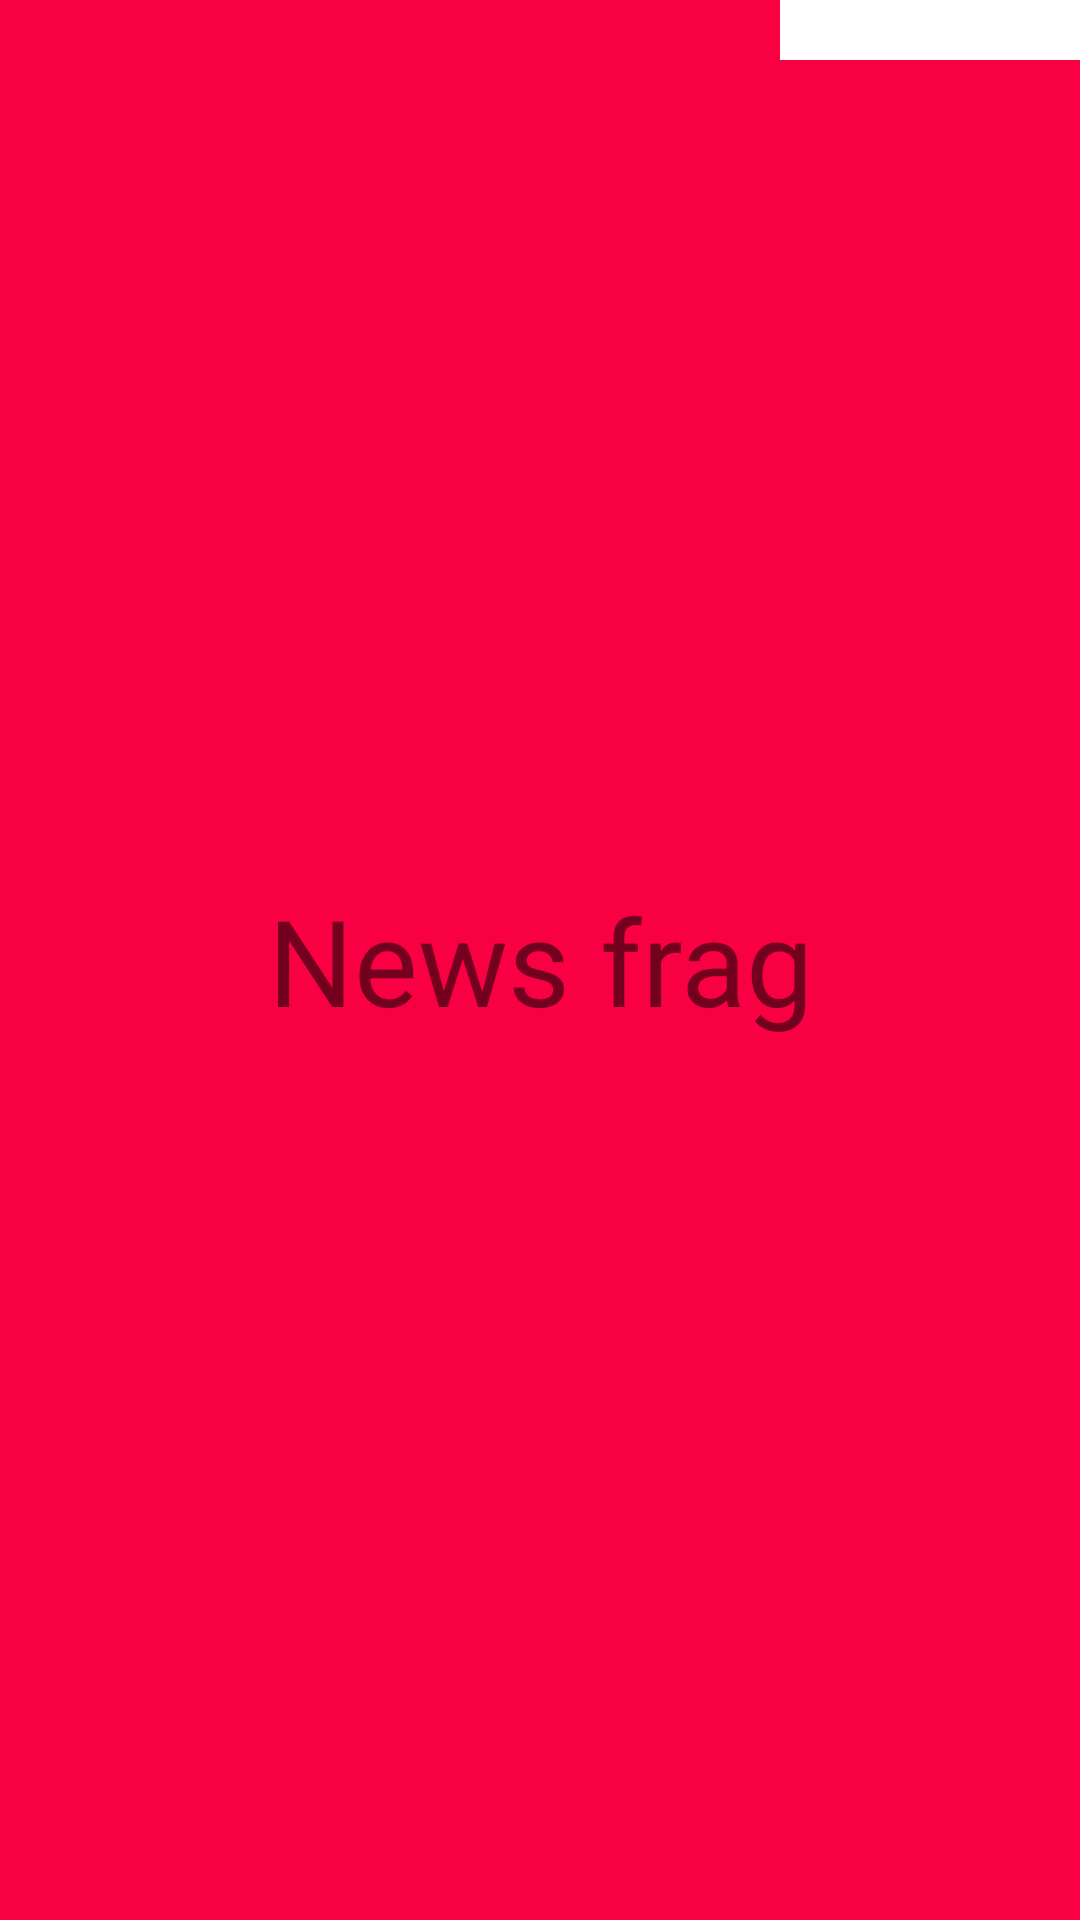

Android layout source for this screen:
<!-- AndroidManifest.xml: application theme Theme.GamerApp_Farah -->
<!-- res/layout/fragment_news.xml -->
<?xml version="1.0" encoding="utf-8"?>
<FrameLayout xmlns:android="http://schemas.android.com/apk/res/android"
    xmlns:tools="http://schemas.android.com/tools"
    android:layout_width="match_parent"
    android:layout_height="match_parent"
    tools:context=".News">

    
    <TextView
        android:layout_width="match_parent"
        android:layout_height="match_parent"
        android:text="News frag"
        android:textSize="40dp"
        android:gravity="center"
        android:background="@color/colorPrimary"/>

    <ImageView
        android:id="@+id/notificationIcon"
        android:layout_width="100dp"
        android:layout_height="20dp"
        android:src="@drawable/baseline_notifications_24"
        android:layout_gravity="end"
        android:contentDescription="Notification Icon" />

</FrameLayout>
<!-- resources referenced by this layout -->
<resources>
  <color name="colorPrimary">#f90043</color>
  <!-- drawable baseline_notifications_24 (drawable) -->
  <vector
      android:width="24dp"
      android:height="24dp"
      android:viewportWidth="24"
      android:viewportHeight="24"
      xmlns:android="http://schemas.android.com/apk/res/android">
  
      <path
          android:pathData="M12,22c1.1,0 2,-0.9 2,-2h-4c0,1.1 0.89,2 2,2zM18,16v-5c0,-3.07 -1.64,-5.64 -4.5,-6.32L13.5,4c0,-0.83 -0.67,-1.5 -1.5,-1.5s-1.5,0.67 -1.5,1.5v0.68C7.63,5.36 6,7.92 6,11v5l-2,2v1h16v-1l-2,-2z"
          android:fillColor="#FFFFFF"
          />
  </vector>
  <style name="Theme.GamerApp_Farah" parent="Base.Theme.GamerApp_Farah" />
  <style name="Base.Theme.GamerApp_Farah" parent="Theme.AppCompat.Light.NoActionBar">
          
          <item name="colorPrimary">@color/colorPrimary</item>
          <item name="colorPrimaryDark">@color/colorPrimaryDark</item>
          <item name="colorAccent">@color/white</item>
          <item name="android:background">@color/white</item>
  
      </style>
  <color name="colorPrimaryDark">#d20039</color>
  <color name="white">#FFFFFFFF</color>
</resources>
